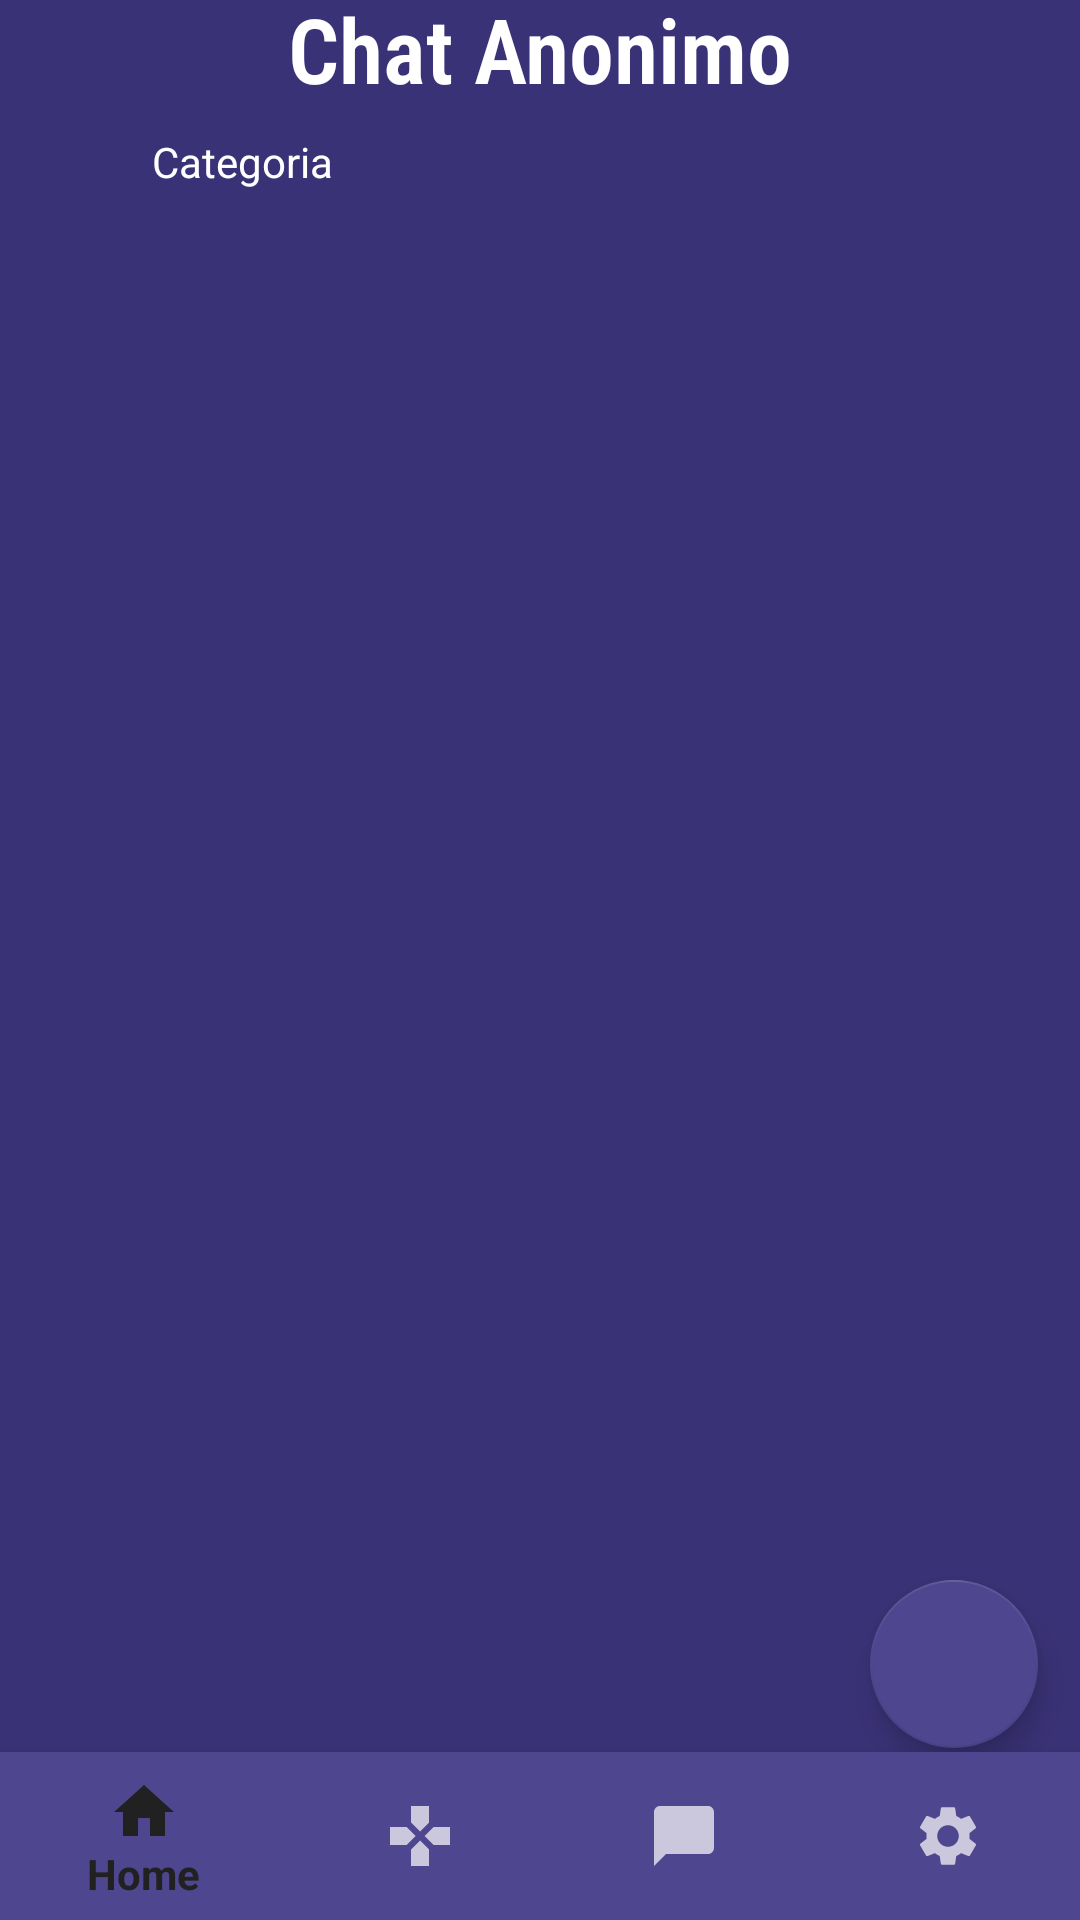

Here is an Android app screen rendered from its layout file. Give the layout XML and the strings, colors and styles it references.
<!-- AndroidManifest.xml: application theme Theme.AppCompat.NoActionBar -->
<!-- res/layout/chatanonimo.xml -->
<?xml version="1.0" encoding="utf-8"?>
<androidx.constraintlayout.widget.ConstraintLayout xmlns:android="http://schemas.android.com/apk/res/android"
    xmlns:app="http://schemas.android.com/apk/res-auto"
    xmlns:tools="http://schemas.android.com/tools"
    android:layout_width="match_parent"
    android:layout_height="match_parent"
    android:background="@color/azuloscurointerfaz">

    <TextView
        android:id="@+id/titulo_chatanonimo"
        android:layout_width="wrap_content"
        android:layout_height="wrap_content"
        android:fontFamily="sans-serif-condensed-light"
        android:text="@string/titulo_chatanonimo"
        android:textAlignment="center"
        android:textAppearance="@style/TextAppearance.AppCompat.Large"
        android:textSize="30sp"
        android:textStyle="bold"
        app:layout_constraintBottom_toTopOf="@+id/linearLayout"
        app:layout_constraintEnd_toEndOf="parent"
        app:layout_constraintStart_toStartOf="parent"
        app:layout_constraintTop_toTopOf="parent" />

    <LinearLayout
        android:id="@+id/linearLayout"
        android:layout_width="413dp"
        android:layout_height="50dp"
        android:orientation="horizontal"
        app:layout_constraintBottom_toTopOf="@+id/rv_comentarios"
        app:layout_constraintEnd_toEndOf="parent"
        app:layout_constraintHorizontal_bias="0.0"
        app:layout_constraintStart_toStartOf="parent"
        app:layout_constraintTop_toTopOf="parent"
        app:layout_constraintVertical_bias="0.861">

        <TextView
            android:id="@+id/txt_categoria"
            android:layout_width="wrap_content"
            android:layout_height="match_parent"
            android:paddingTop="13dp"
            android:textAlignment="center"
            android:layout_weight="1"
            android:text="Categoria"
            android:textColor="@color/white"/>

        <Spinner
            android:id="@+id/spinner_filtro"
            android:layout_width="wrap_content"
            android:layout_height="match_parent"
            android:textAlignment="center"
            android:layout_weight="2"
            android:contentDescription="categorias de comentarios"
            android:dropDownWidth="wrap_content"
            android:spinnerMode="dropdown" />

    </LinearLayout>

    <androidx.recyclerview.widget.RecyclerView
        android:id="@+id/rv_comentarios"
        android:layout_width="406dp"
        android:layout_height="522dp"
        app:layout_constraintBottom_toBottomOf="@+id/bottomNavigationView"
        app:layout_constraintEnd_toEndOf="parent"
        app:layout_constraintHorizontal_bias="0.4"
        app:layout_constraintStart_toStartOf="parent"
        app:layout_constraintTop_toTopOf="parent"
        app:layout_constraintVertical_bias="0.732" />

    <com.google.android.material.bottomnavigation.BottomNavigationView
        android:id="@+id/bottomNavigationView"
        android:layout_width="0dp"
        android:layout_height="wrap_content"
        app:backgroundTint="#4E468E"
        app:layout_constraintBottom_toBottomOf="parent"
        app:layout_constraintEnd_toEndOf="parent"
        app:layout_constraintStart_toStartOf="parent"
        app:menu="@menu/menu" />

    <com.google.android.material.floatingactionbutton.FloatingActionButton
        android:id="@+id/add_comentario_chatanonimo"
        android:layout_width="wrap_content"
        android:layout_height="wrap_content"
        android:clickable="true"
        app:backgroundTint="#4E468E"
        app:layout_constraintBottom_toBottomOf="parent"
        app:layout_constraintEnd_toEndOf="parent"
        app:layout_constraintHorizontal_bias="0.954"
        app:layout_constraintStart_toStartOf="parent"
        app:layout_constraintTop_toTopOf="parent"
        app:layout_constraintVertical_bias="0.902"
        app:rippleColor="#000000"
        app:srcCompat="@drawable/ic_baseline_add_24" />

</androidx.constraintlayout.widget.ConstraintLayout>
<!-- resources referenced by this layout -->
<resources>
  <color name="azuloscurointerfaz">#3A3276</color>
  <color name="white">#FFFFFFFF</color>
  <string name="titulo_chatanonimo">Chat Anonimo</string>
</resources>
